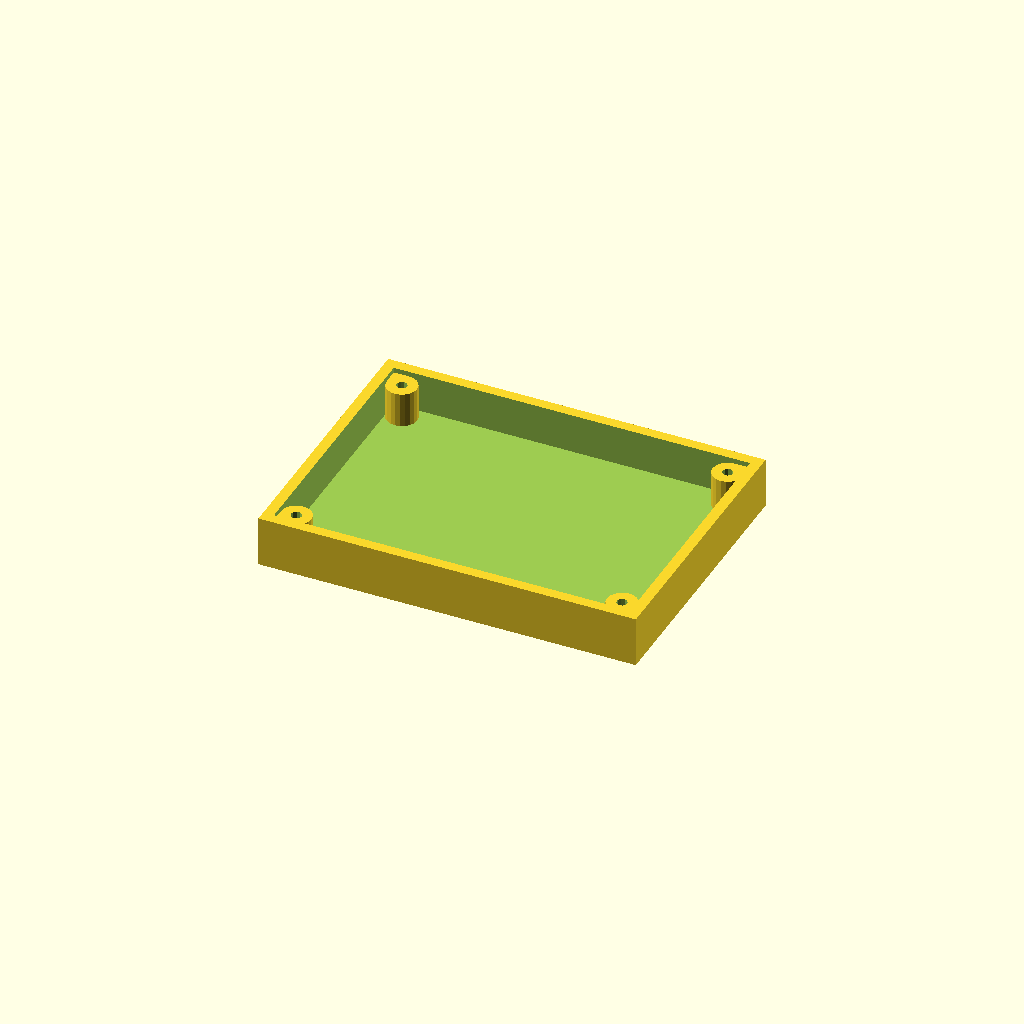
Cell 1: the model at its default parameters.
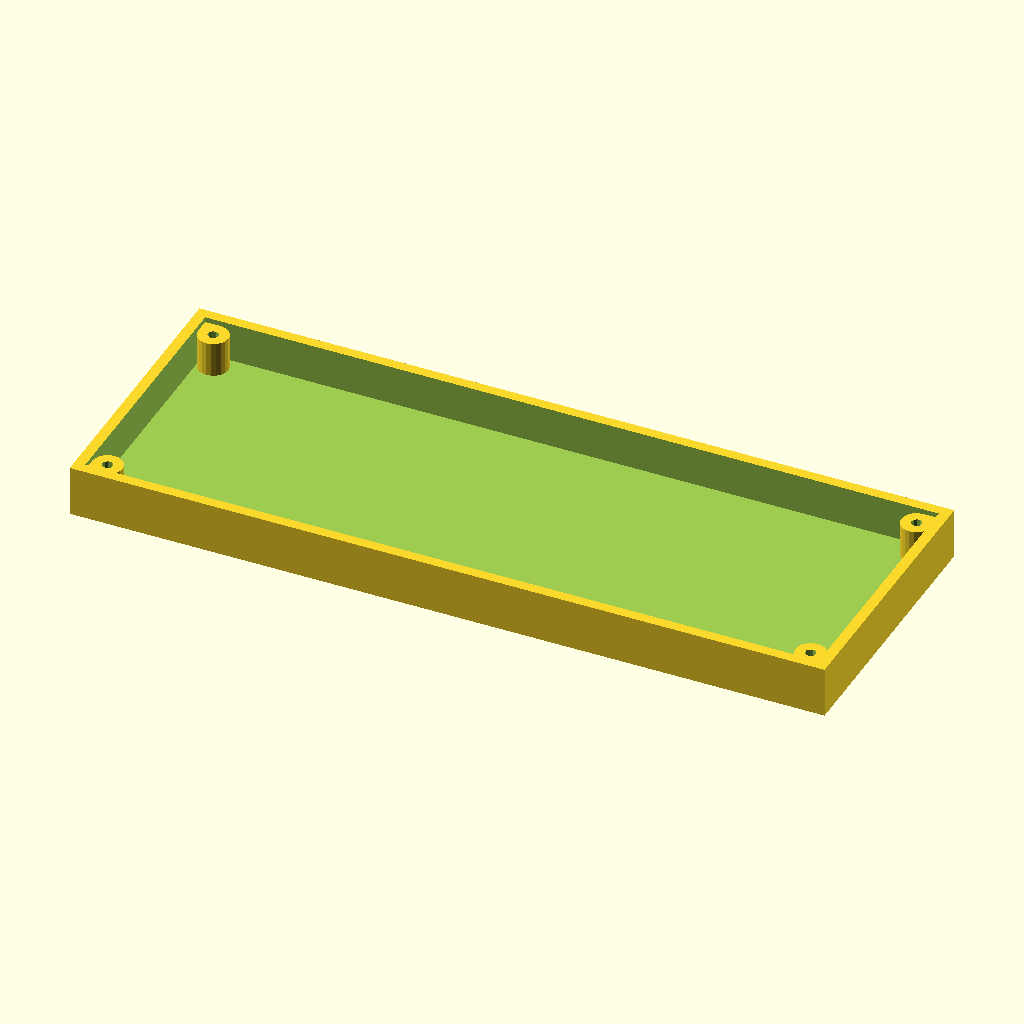
Cell 2 — width set to 149.2, the other parameters unchanged.
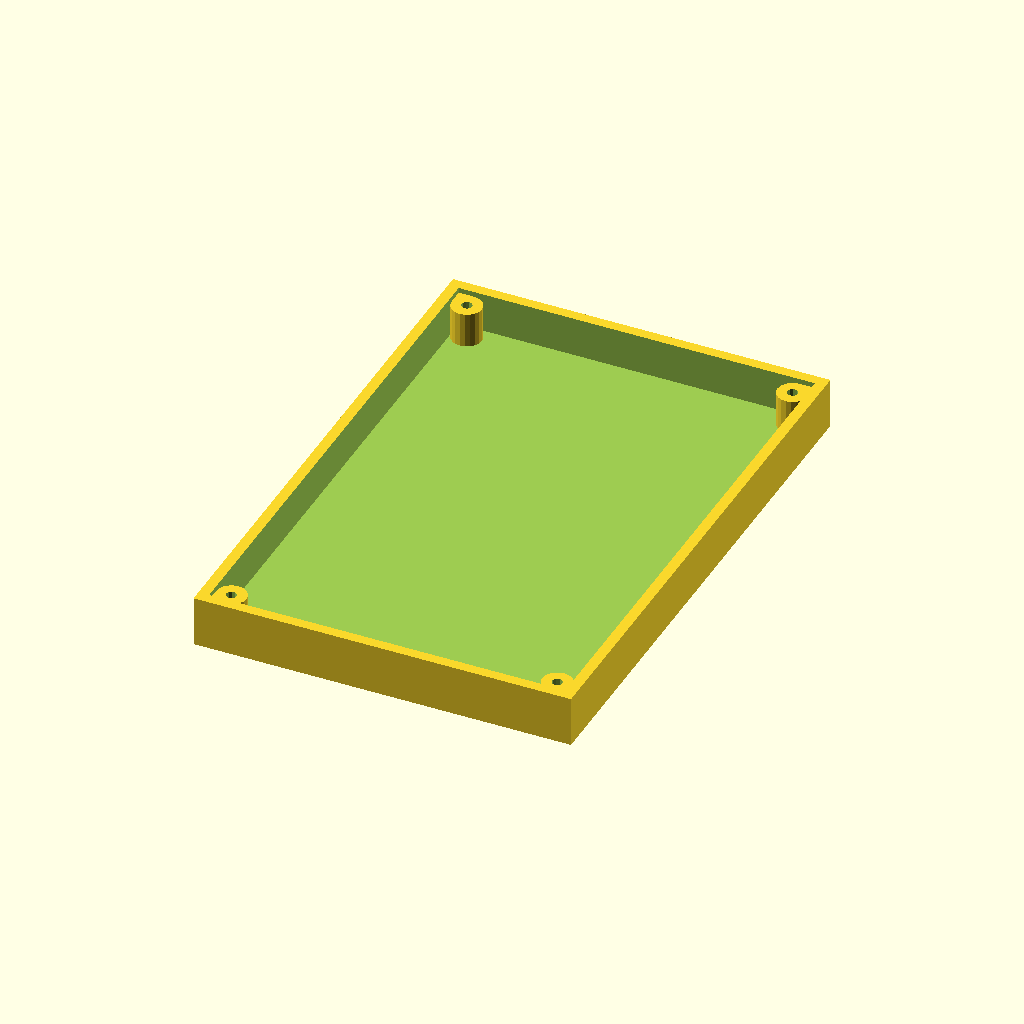
Cell 3: the same model with length = 110.
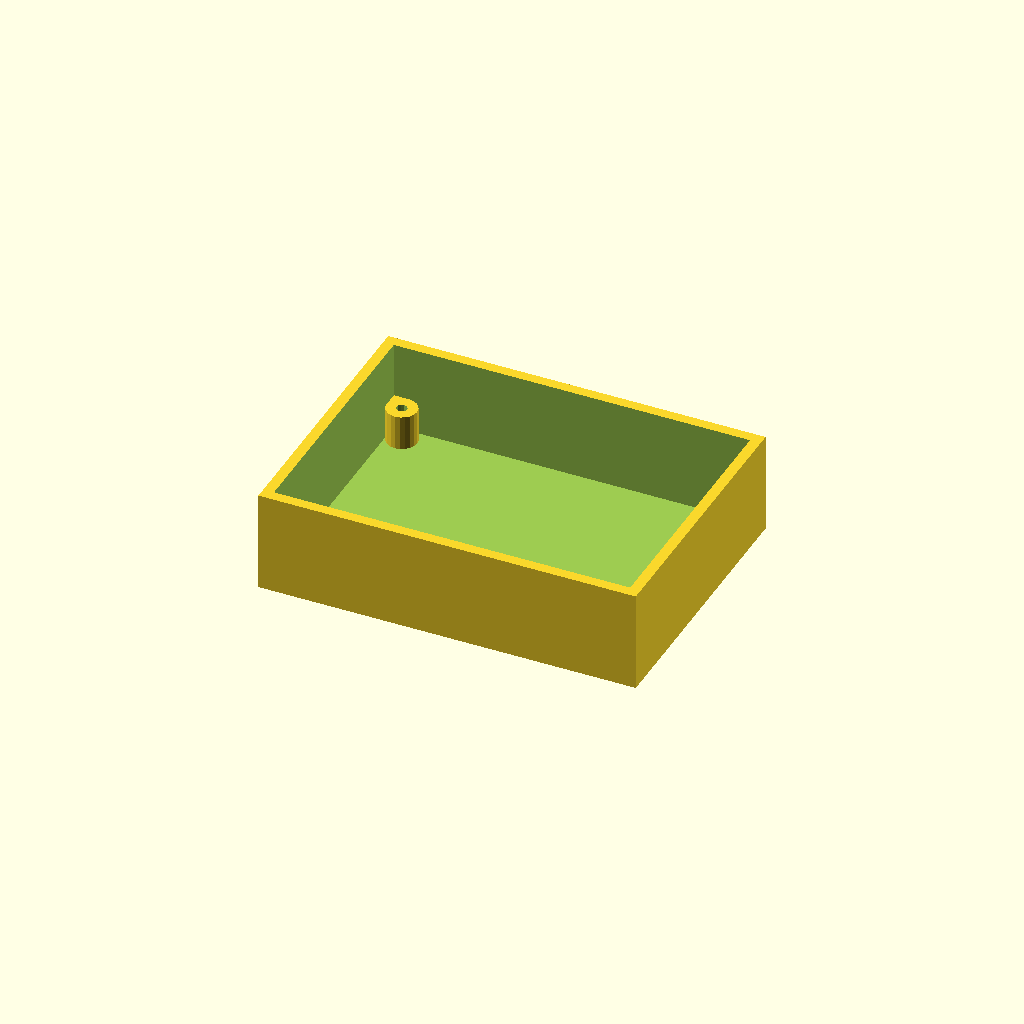
Cell 4: the same model with height = 20.
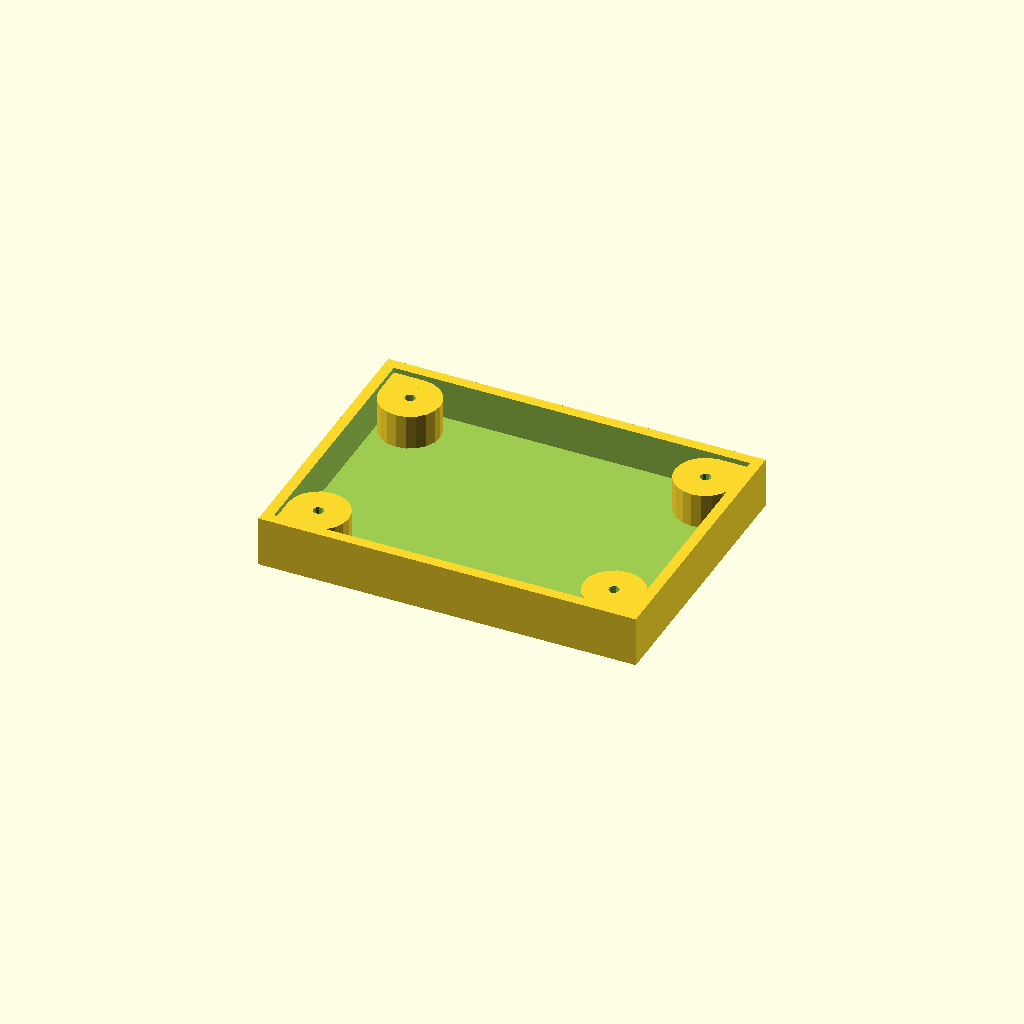
Cell 5: support_board = 12 (everything else at default).
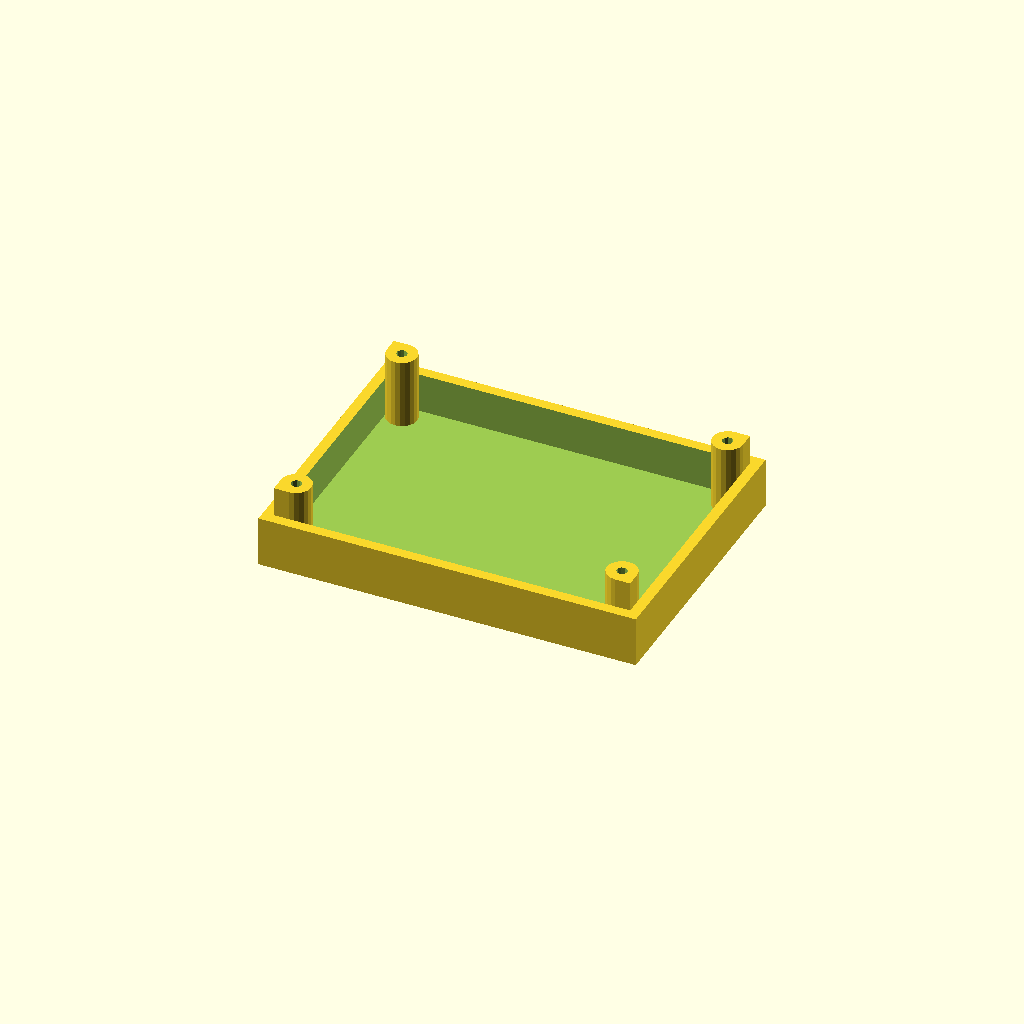
Cell 6: height_support_board = 13.8 (everything else at default).
One fixed orthographic camera (rotation 55°, 0°, 25°; colour scheme Cornfield) for every cell.
OpenSCAD source file inputs/thingiverse/files/thing-1113295/caixa3.scad:
//external width the box
width=74.6;
//external length the box
length=55;
//external height the box
height=10;
//diameter of support board 
support_board=6;
//heigth of support board 
height_support_board=6.9;
//hole of screw diameter
hole_screw=2.1;
//text of bottom in the box
text_bottom="Circuit test 1";
//Font size of text
font_size=6;
//height text in the bottom box
height_text=.5;
//thickness for the box
thickness=2.1;
module caixa(){
    difference(){
        union(){
            difference(){
                cube([width,length,height],center=true);
                translate([0,0,thickness]){
                    cube([width-thickness*2,length-thickness*2,height],center=true);
                }
            }
            translate([-width/2+support_board/2+thickness,-length/2+support_board/2+thickness,-height/2+height_support_board/2+thickness]){
                quina(support_board,hole_screw,height);
            }
            translate([-width/2+support_board/2+thickness,+length/2-support_board/2-thickness,-height/2+height_support_board/2+thickness]){
                rotate(-90){
                    quina(support_board,hole_screw,height);
                }
            }
            translate([width/2-support_board/2-thickness,+length/2-support_board/2-thickness,-height/2+height_support_board/2+thickness]){
                rotate(180){
                    quina(support_board,hole_screw,height);
                }
            }   
            translate([width/2-support_board/2-thickness,-length/2+support_board/2+thickness,-height/2+height_support_board/2+thickness]){
                rotate(90){
                    quina(support_board,hole_screw,height);
                }   
            }
        }
        translate([0,0,-height/2]){
            if ( width<length ) { 
                rotate(90){
                    texto(text_bottom);
                }
            }else{
                texto(text_bottom);
            }
        }
    }
}
module quina(support_board,hole_screw,height){
    difference(){
    union(){
    cylinder($fn=20, height_support_board,support_board/2,support_board/2,center=true);
    translate([-support_board/2,-support_board/2,-height_support_board/2]){
        cube([support_board/2,support_board/2,height_support_board],center=false);
    }
}
cylinder($fn=10,height*2,hole_screw/2,hole_screw/2,center=true);
}
}
module texto(text_bottom){
    mirror([1,0,0]){
        linear_extrude(height_text){
            text(text_bottom,size=font_size ,font="Courier New:stlengthle=bold",halign="center",valign="center");
        }
    }
}
caixa();
translate([0,0,-height/2]){
  //  texto(text_bottom);
}
Customizer parameters (derived from the source; name, type, default, range or options):
width: number, default 74.6
length: number, default 55
height: number, default 10
support_board: number, default 6
height_support_board: number, default 6.9
hole_screw: number, default 2.1
text_bottom: string, default "Circuit test 1"
font_size: number, default 6
height_text: number, default 0.5
thickness: number, default 2.1
